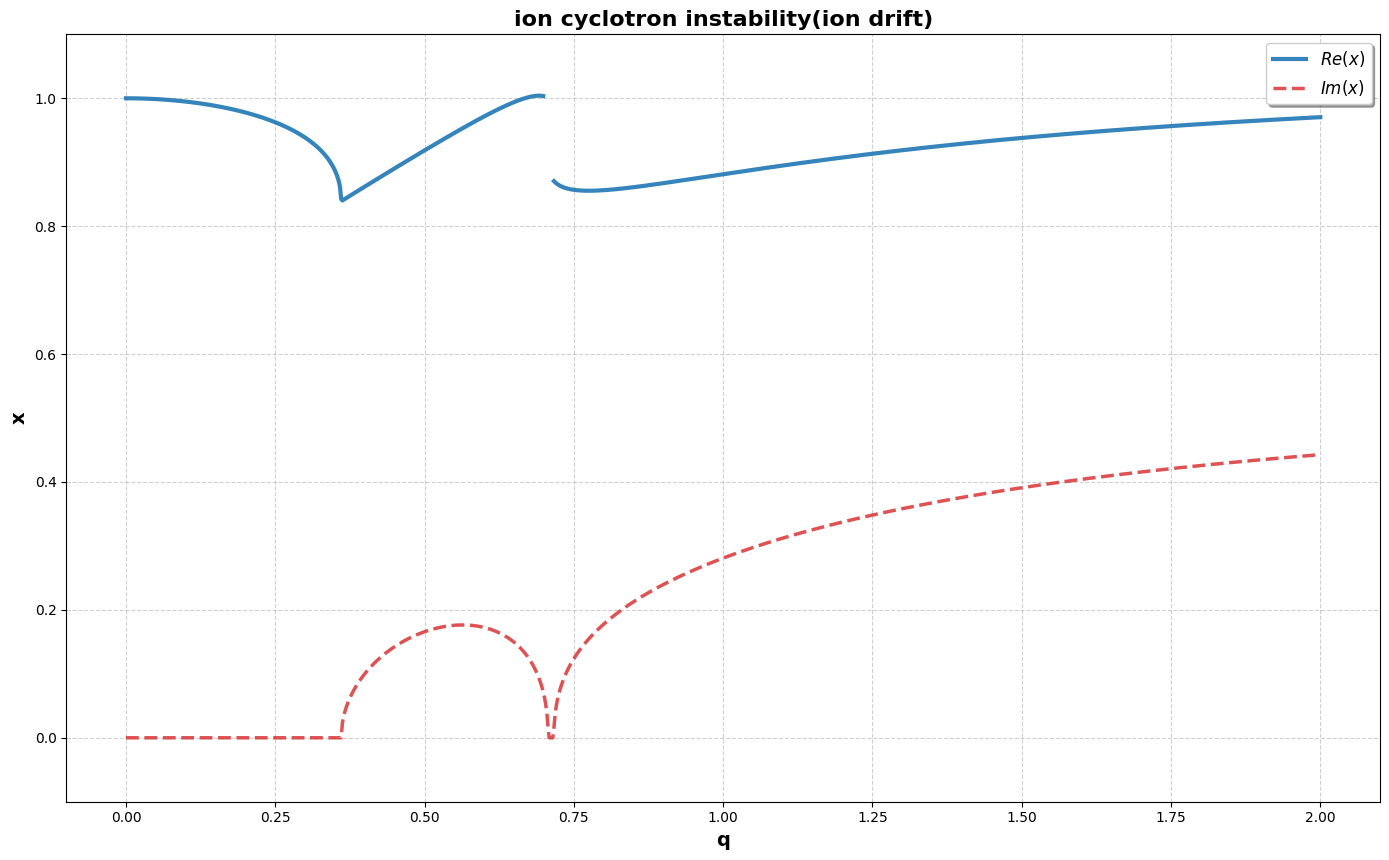

Here is the Python script that generated this plot:
import numpy as np
import matplotlib.pyplot as plt
import itertools

plt.rcParams['font.sans-serif'] = ['SimHei']  # 用于中文显示
plt.rcParams['axes.unicode_minus'] = False    # 解决负号显示问题

# 定义八次方程系数函数
def get_coeffs(q):
    """
    定义八次方程的系数：a₀x⁸ + a₁x⁷ + a₂x⁶ + a₃x⁵ + a₄x⁴ + a₅x³ + a₆x² + a₇x + a₈
    返回包含9个系数的列表：[a₀, a₁, a₂, a₃, a₄, a₅, a₆, a₇, a₈]
    """
    # 示例方程的系数计算
    return [1, 0, -(1+2*q**2+q**4), 0, (q**4+2*q**2), 0, (q**2-q**4), 0, -q**4]

# 参数范围和求解设置
q_min = 0
q_max = 2
num_points = 1000
q_values = np.linspace(q_min, q_max, num_points)

# 存储选定分支的解 - 跟踪实部>0, ≤1且虚部>=0的解
selected_solution = np.full(num_points, np.nan, dtype=complex)

# 初始猜测点 - 选择实部>0, ≤1且虚部>=0的点
initial_guess = complex(0.5, 0)  # 实部在(0,1]范围内

# 求解第一个点 (q_min)
coeffs = get_coeffs(q_min)
roots = np.roots(coeffs)

# 选择满足条件的解：实部>0, ≤1且虚部>=0
valid_mask = (roots.real > 0) & (roots.real <= 1) & (roots.imag >= 0)
valid_roots = roots[valid_mask]

if len(valid_roots) > 0:
    # 选择最接近初始猜测的解
    distances = np.abs(valid_roots - initial_guess)
    selected_idx = np.argmin(distances)
    selected_solution[0] = valid_roots[selected_idx]
    print(f"在 q={q_min} 处找到了满足条件的解: {selected_solution[0]}")
else:
    # 如果没有符合条件的解，设为NaN
    selected_solution[0] = np.nan
    print(f"在 q={q_min} 处未找到满足条件的解")

# 使用跟踪方法保持解的连续性，但允许断开
prev_solution = selected_solution[0]

# 求解循环 (从第二个点开始)
for i in range(1, num_points):
    q = q_values[i]
    
    # 计算当前系数
    coeffs = get_coeffs(q)
    
    try:
        # 求解当前根
        current_roots = np.roots(coeffs)
        
        # 选择满足条件的解：实部>0, ≤1且虚部>=0
        valid_mask = (current_roots.real > 0) & (current_roots.real <= 1.0045) & (current_roots.imag >= 0)
        valid_roots = current_roots[valid_mask]
        
        if len(valid_roots) > 0:
            if not np.isnan(prev_solution):
                # 如果有前一个解，选择最接近前一个解的解
                distances = np.abs(valid_roots - prev_solution)
                selected_idx = np.argmin(distances)
                current_solution = valid_roots[selected_idx]
            else:
                # 如果没有前一个解，选择最接近初始猜测的解
                distances = np.abs(valid_roots - initial_guess)
                selected_idx = np.argmin(distances)
                current_solution = valid_roots[selected_idx]
            
            # 存储结果
            selected_solution[i] = current_solution
            prev_solution = current_solution
        else:
            # 没有满足条件的解，设为NaN
            selected_solution[i] = np.nan
            prev_solution = np.nan
        
    except Exception as e:
        print(f"在 q={q:.3f} 处求解失败: {str(e)}")
        # 设为NaN
        selected_solution[i] = np.nan
        prev_solution = np.nan

# 分离实部和虚部
real_parts = np.real(selected_solution)
imag_parts = np.imag(selected_solution)

# 在指定区间创建实部空白区域 (q=0.70 到 0.71)，虚部保持正常
blank_mask = (q_values >= 0.70) & (q_values <= 0.715)
real_parts[blank_mask] = np.nan

# 找出连续的解段 - 分别处理实部和虚部
real_segments = []
current_real_seg = []

imag_segments = []
current_imag_seg = []

for i in range(num_points):
    # 处理实部
    if not np.isnan(real_parts[i]):
        current_real_seg.append((q_values[i], real_parts[i]))
    else:
        if current_real_seg:
            real_segments.append(np.array(current_real_seg))
            current_real_seg = []
    
    # 处理虚部
    if not np.isnan(imag_parts[i]):
        current_imag_seg.append((q_values[i], imag_parts[i]))
    else:
        if current_imag_seg:
            imag_segments.append(np.array(current_imag_seg))
            current_imag_seg = []

# 添加最后一个段
if current_real_seg:
    real_segments.append(np.array(current_real_seg))
if current_imag_seg:
    imag_segments.append(np.array(current_imag_seg))

# 创建高质量图形
plt.figure(figsize=(14, 10))

# 绘制实部曲线 - 所有连续段（只添加一次标签）
first_real = True
for seg in real_segments:
    q_vals = seg[:, 0]
    reals = seg[:, 1]
    
    # 绘制实部曲线
    if first_real:
        plt.plot(q_vals, reals, 
                 color='#1f77b4', 
                 linewidth=3.0, 
                 alpha=0.9,
                 label=r'$Re(x)$')
        first_real = False
    else:
        plt.plot(q_vals, reals, 
                 color='#1f77b4', 
                 linewidth=3.0, 
                 alpha=0.9)

# 绘制虚部曲线 - 所有连续段（只添加一次标签）
first_imag = True
for seg in imag_segments:
    q_vals = seg[:, 0]
    imags = seg[:, 1]
    
    # 绘制虚部曲线
    if first_imag:
        plt.plot(q_vals, imags, 
                 color='#d62728', 
                 linewidth=2.5, 
                 alpha=0.8,
                 linestyle='--',
                 label=r'$Im(x)$')
        first_imag = False
    else:
        plt.plot(q_vals, imags, 
                 color='#d62728', 
                 linewidth=2.5, 
                 alpha=0.8,
                 linestyle='--')

# 添加网格
plt.grid(True, linestyle='--', alpha=0.6)

# 设置坐标轴范围
# 自动确定范围，但确保关键区域可见
y_min = min(np.nanmin(real_parts), np.nanmin(imag_parts)) 
y_max = max(np.nanmax(real_parts), np.nanmax(imag_parts)) 
plt.ylim(min(y_min, -0.1) if not np.isnan(y_min) else -0.1, 
         max(y_max, 1.1) if not np.isnan(y_max) else 1.1)

# 添加标题和标签
plt.title('ion cyclotron instability(ion drift)', fontsize=16, fontweight='bold')
plt.xlabel('q', fontsize=14, fontweight='bold')
plt.ylabel('x', fontsize=14, fontweight='bold')

# 添加图例
plt.legend(loc='best', fontsize=12, frameon=True, shadow=True)

# 添加方程信息
# equation_text = r"$(x^4 - qx^3 + 2x^2 + 3x + 1.5)(x^4 + qx^3 + 0.5x^2 - x + 0.8) = 0$"
# plt.figtext(0.5, 0.01, f"方程: {equation_text}", 
#             ha="center", fontsize=12, 
#             bbox={"facecolor": "white", "alpha": 0.8, "pad": 5})

# # 添加约束条件说明
# condition_text = r"约束条件: $0 < Re(x) \leq 1$ 且 $Im(x) \geq 0$"
# plt.figtext(0.5, 0.95, condition_text, 
#             ha="center", fontsize=12, 
#             bbox={"facecolor": "yellow", "alpha": 0.3, "pad": 5})

# # 添加空白区域说明
# blank_text = r"在 $q \in [0.70, 0.71]$ 区间实部设为空白"
# plt.annotate(blank_text, xy=(0.705, 0.5), xytext=(0.8, 0.7),
#              arrowprops=dict(facecolor='black', arrowstyle='->'),
#              fontsize=12, bbox=dict(boxstyle="round,pad=0.3", fc="white", ec="gray", alpha=0.8))

# 调整布局
plt.tight_layout(rect=[0, 0.03, 1, 0.90])

# 保存高清图像
plt.savefig('eighth_equation_constrained_branch.png', dpi=300, bbox_inches='tight')

# 显示图形
plt.show()
